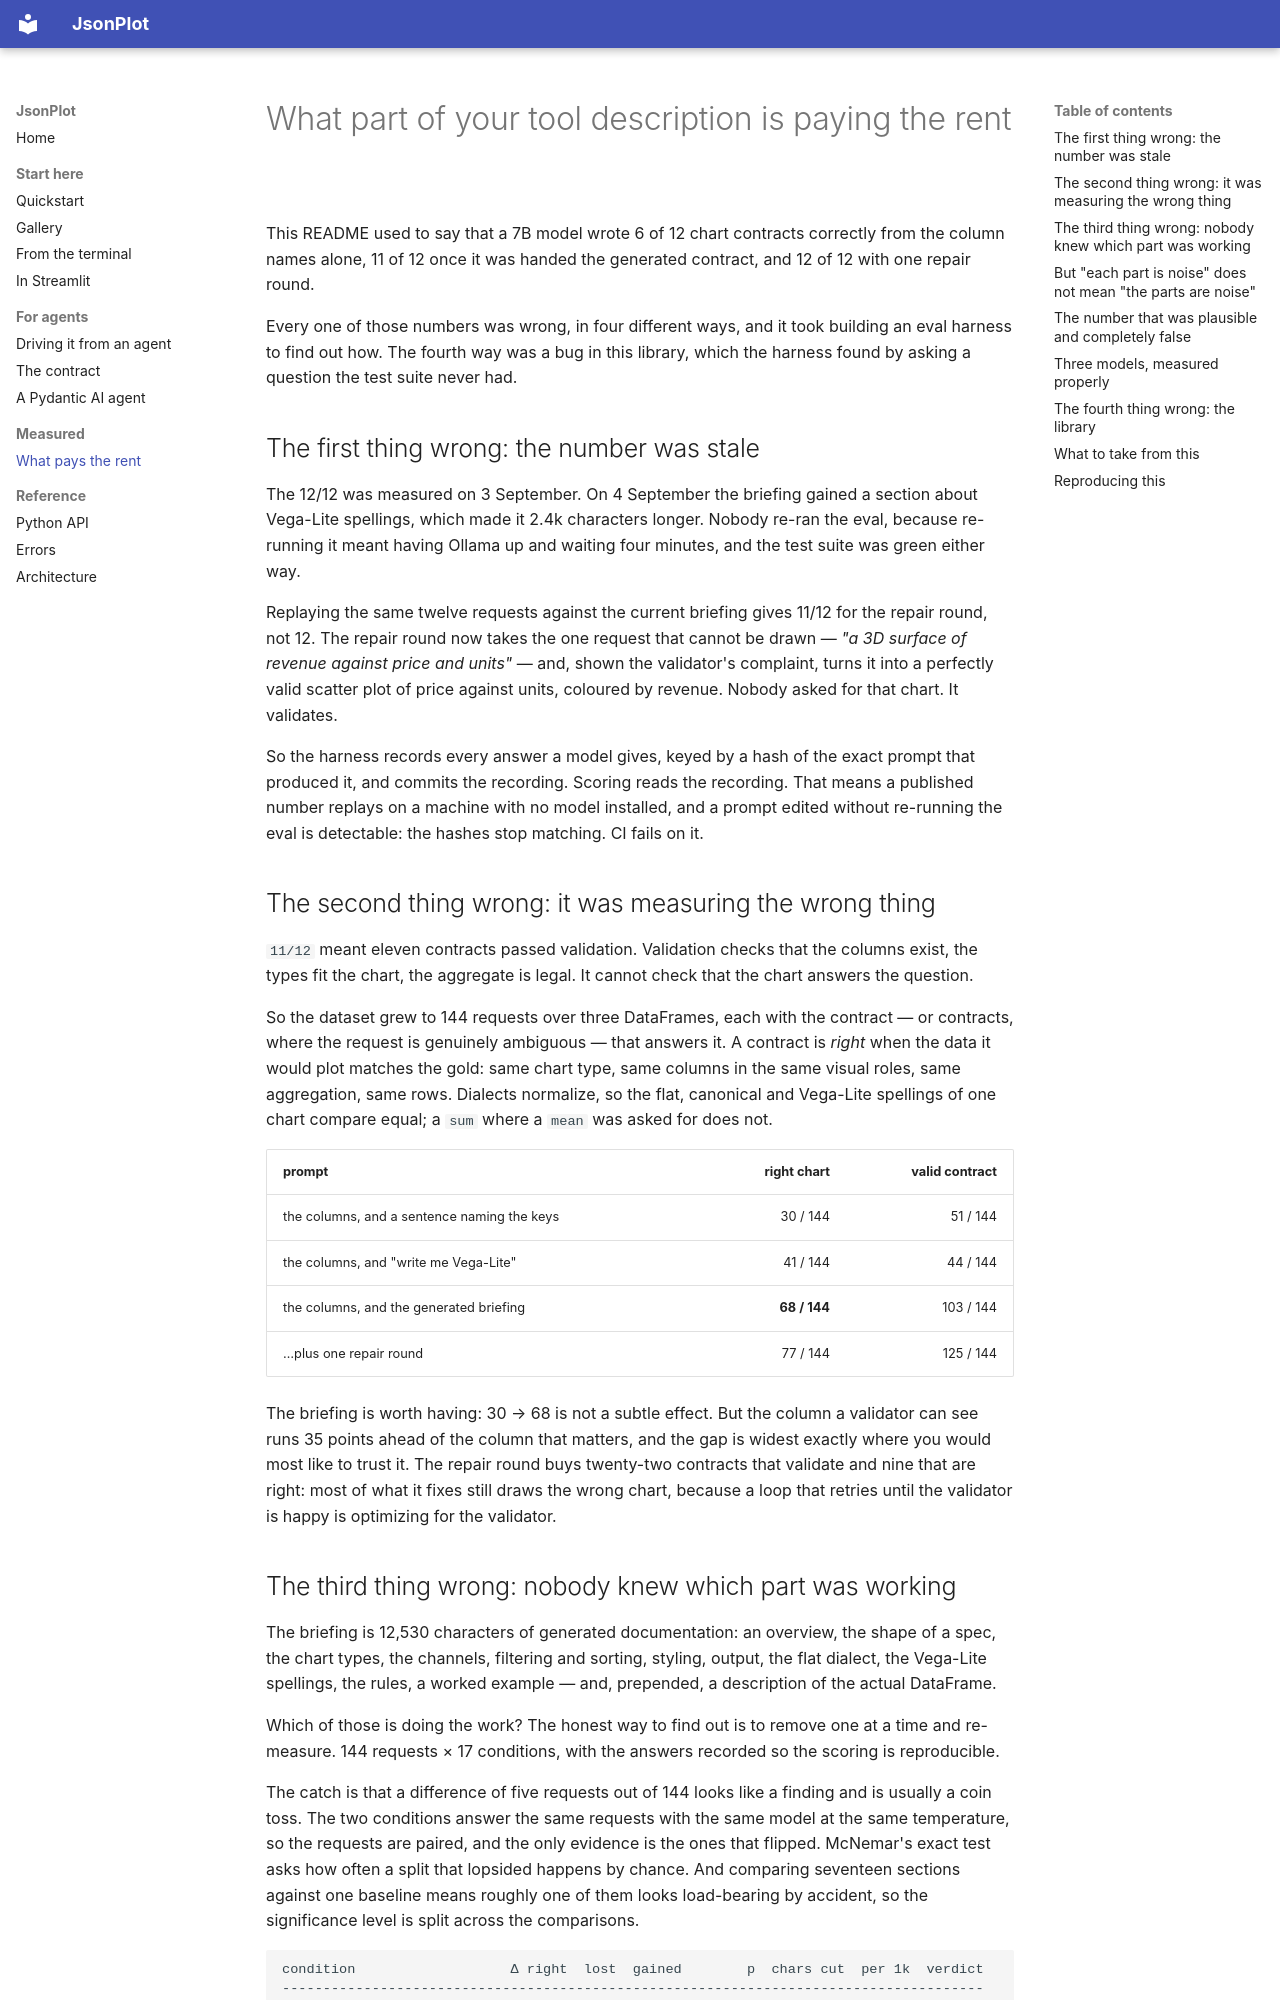

repository: jmlopezfabian/JsonPlot · page: blog/paying-the-rent/index.html · generator: mkdocs

# What part of your tool description is paying the rent

This README used to say that a 7B model wrote 6 of 12 chart contracts correctly
from the column names alone, 11 of 12 once it was handed the generated contract,
and 12 of 12 with one repair round.

Every one of those numbers was wrong, in four different ways, and it took
building an eval harness to find out how. The fourth way was a bug in this
library, which the harness found by asking a question the test suite never had.

## The first thing wrong: the number was stale

The 12/12 was measured on 3 September. On 4 September the briefing gained a
section about Vega-Lite spellings, which made it 2.4k characters longer. Nobody
re-ran the eval, because re-running it meant having Ollama up and waiting four
minutes, and the test suite was green either way.

Replaying the same twelve requests against the current briefing gives 11/12 for
the repair round, not 12. The repair round now takes the one request that cannot
be drawn — *"a 3D surface of revenue against price and units"* — and, shown the
validator's complaint, turns it into a perfectly valid scatter plot of price
against units, coloured by revenue. Nobody asked for that chart. It validates.

So the harness records every answer a model gives, keyed by a hash of the exact
prompt that produced it, and commits the recording. Scoring reads the recording.
That means a published number replays on a machine with no model installed, and
a prompt edited without re-running the eval is detectable: the hashes stop
matching. CI fails on it.

## The second thing wrong: it was measuring the wrong thing

`11/12` meant eleven contracts passed validation. Validation checks that the
columns exist, the types fit the chart, the aggregate is legal. It cannot check
that the chart answers the question.

So the dataset grew to 144 requests over three DataFrames, each with the
contract — or contracts, where the request is genuinely ambiguous — that answers
it. A contract is *right* when the data it would plot matches the gold: same
chart type, same columns in the same visual roles, same aggregation, same rows.
Dialects normalize, so the flat, canonical and Vega-Lite spellings of one chart
compare equal; a `sum` where a `mean` was asked for does not.

| prompt | right chart | valid contract |
| --- | ---: | ---: |
| the columns, and a sentence naming the keys | 30 / 144 | 51 / 144 |
| the columns, and "write me Vega-Lite" | 41 / 144 | 44 / 144 |
| the columns, and the generated briefing | **68 / 144** | 103 / 144 |
| …plus one repair round | 77 / 144 | 125 / 144 |

The briefing is worth having: 30 → 68 is not a subtle effect. But the column a
validator can see runs 35 points ahead of the column that matters, and the gap
is widest exactly where you would most like to trust it. The repair round buys
twenty-two contracts that validate and nine that are right: most of what it
fixes still draws the wrong chart, because a loop that retries until the
validator is happy is optimizing for the validator.
